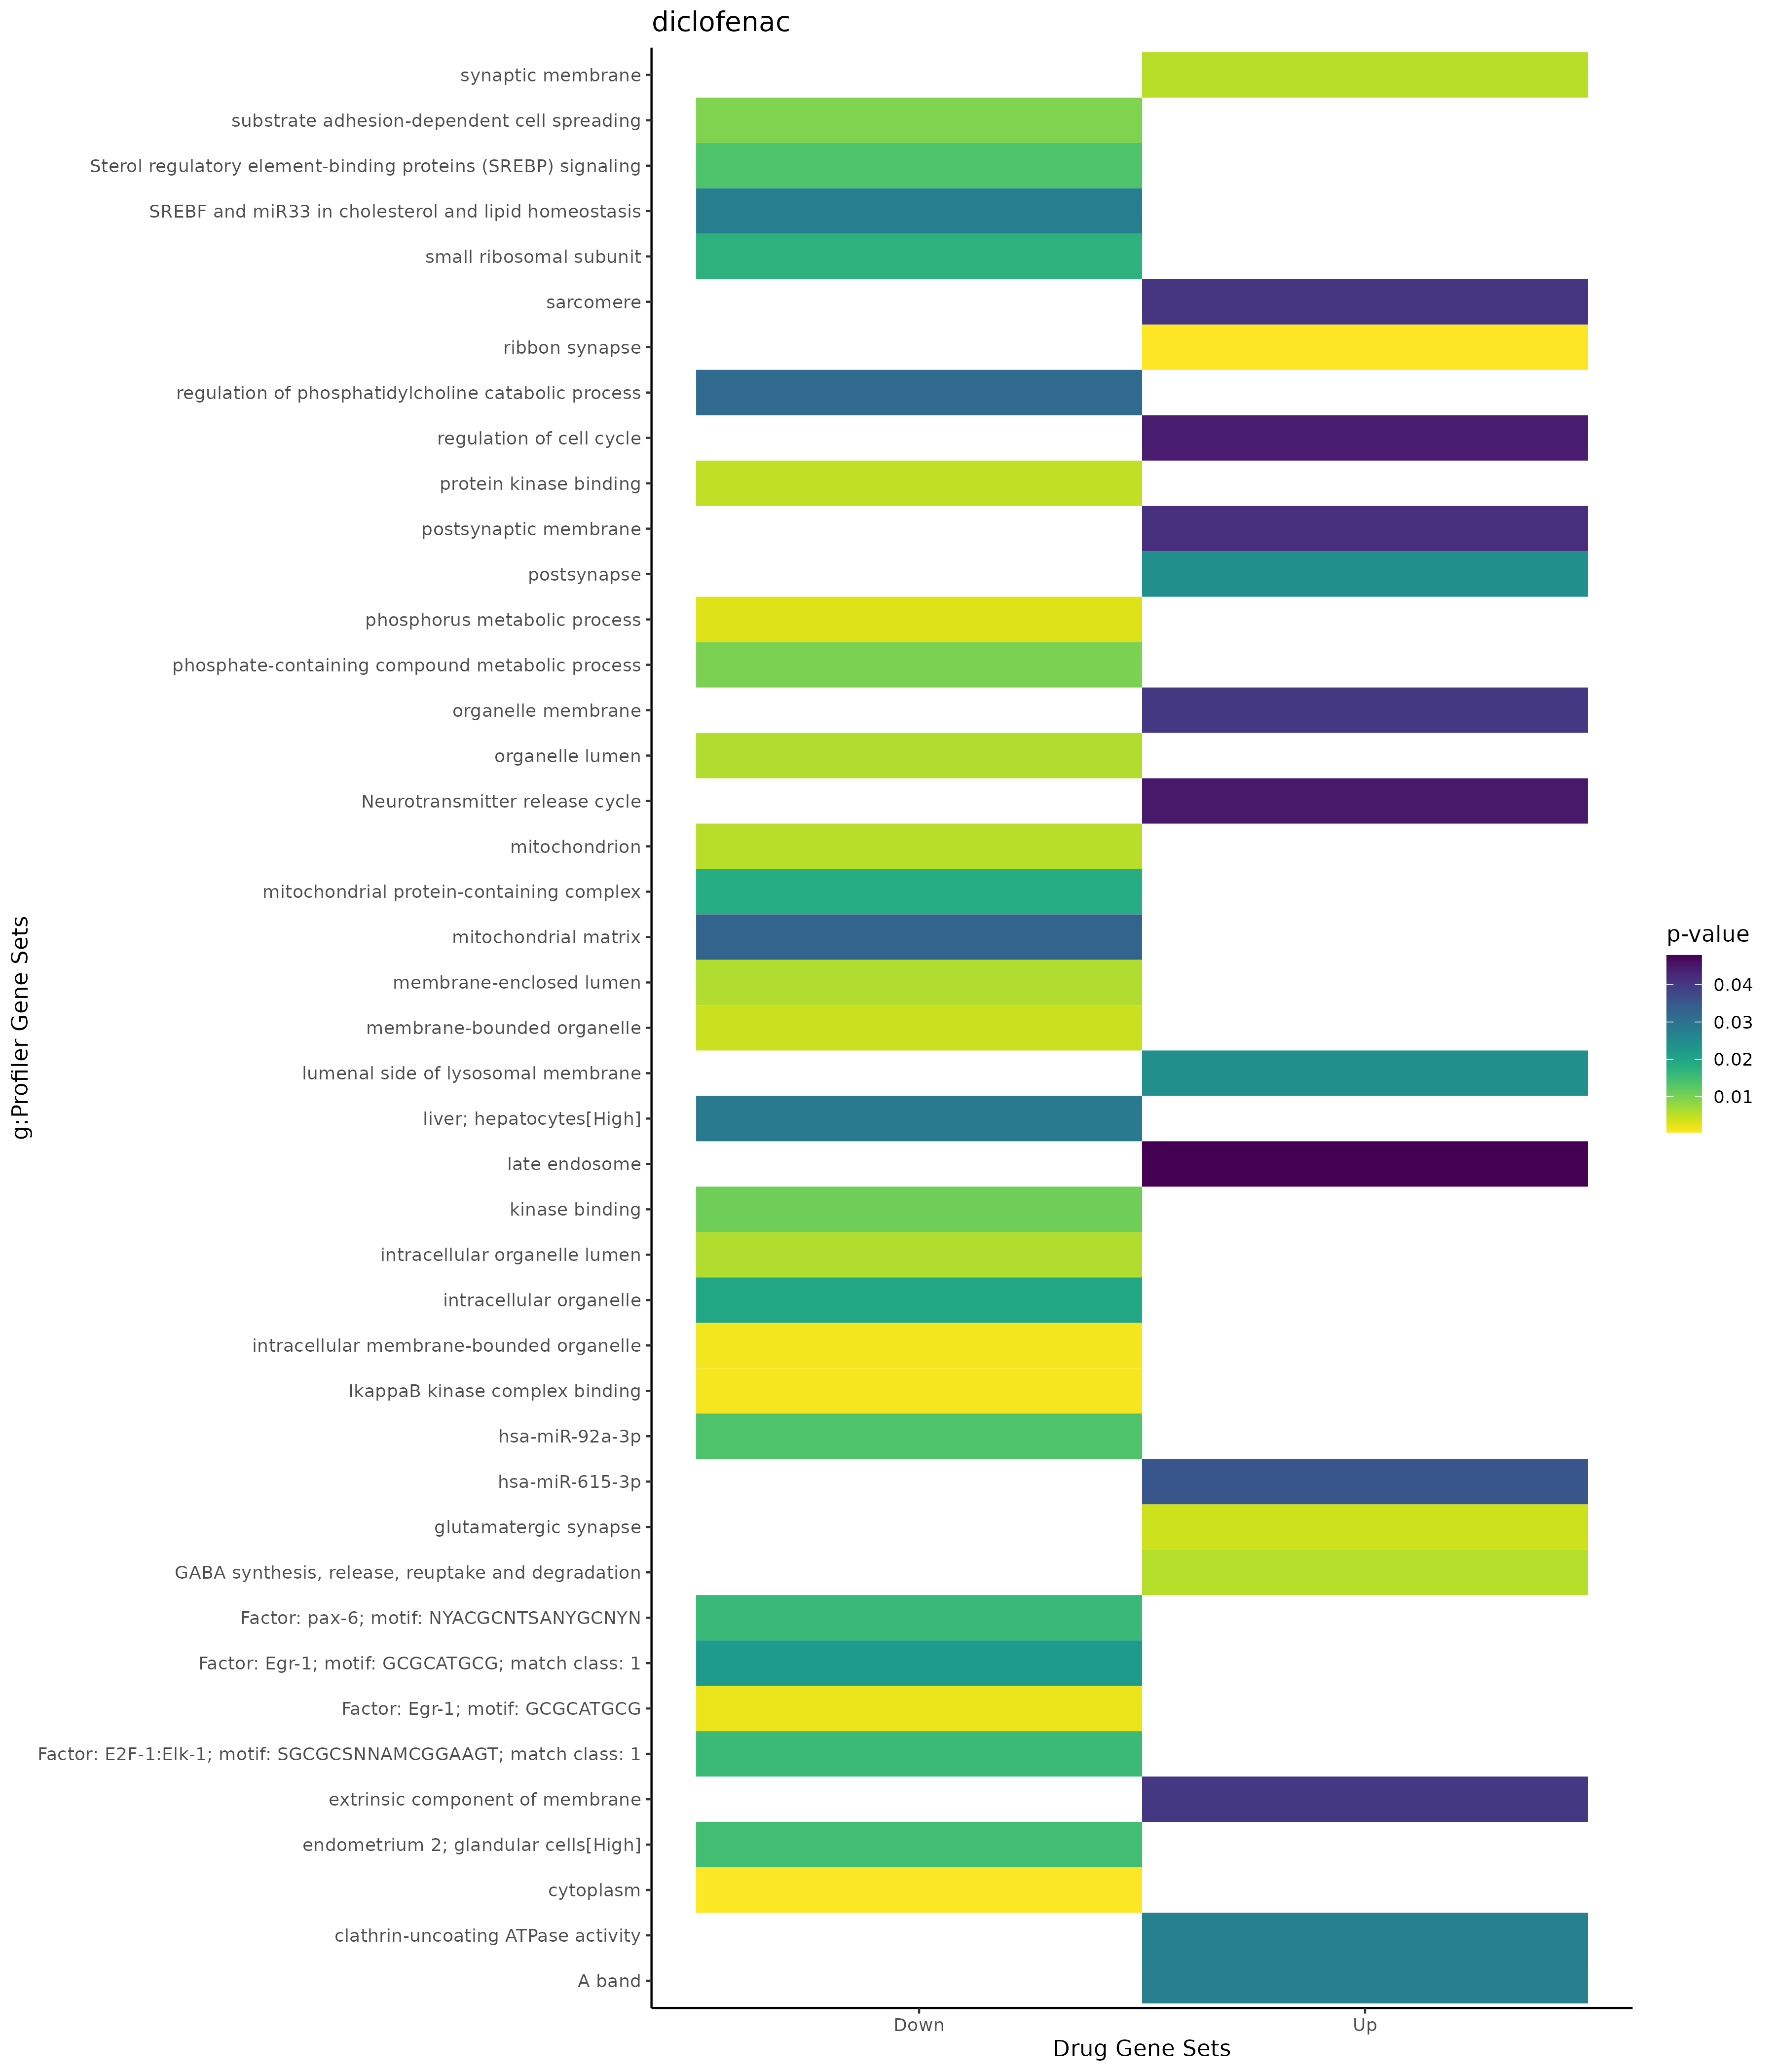

Values plotted in this chart, from the file beside it:
; query; significant; p_value; term_size; query_size; intersection_size; precision; recall; term_id; source; term_name; effective_domain_size; source_order; set
1; query_1; TRUE; 0,0442845204484297; 1111; 31; 9; 0,290322580645161; 0,0081008100810081; GO:0051726; GO:BP; regulation of cell cycle; 21092; 16046; Up
2; query_1; TRUE; 0,000442767227899838; 12; 4; 2; 0,5; 0,166666666666667; GO:0097470; GO:CC; ribbon synapse; 21690; 3367; Up
3; query_1; TRUE; 0,00393756845488915; 339; 4; 3; 0,75; 0,00884955752212389; GO:0098978; GO:CC; glutamatergic synapse; 21690; 3691; Up
4; query_1; TRUE; 0,00545644489789745; 378; 4; 3; 0,75; 0,00793650793650794; GO:0097060; GO:CC; synaptic membrane; 21690; 3240; Up
5; query_1; TRUE; 0,0241787398471583; 622; 4; 3; 0,75; 0,00482315112540193; GO:0098794; GO:CC; postsynapse; 21690; 3619; Up
6; query_1; TRUE; 0,0242653660430759; 2; 1; 1; 1; 0,5; GO:0098575; GO:CC; lumenal side of lysosomal membrane; 21690; 3567; Up
7; query_1; TRUE; 0,0277454654081545; 39; 51; 3; 0,0588235294117647; 0,0769230769230769; GO:0031672; GO:CC; A band; 21690; 1407; Up
8; query_1; TRUE; 0,0401481496516825; 3685; 44; 18; 0,409090909090909; 0,00488466757123474; GO:0031090; GO:CC; organelle membrane; 21690; 1214; Up
9; query_1; TRUE; 0,0402878137343858; 321; 19; 4; 0,210526315789474; 0,0124610591900312; GO:0019898; GO:CC; extrinsic component of membrane; 21690; 982; Up
10; query_1; TRUE; 0,0406892828747931; 217; 51; 5; 0,0980392156862745; 0,0230414746543779; GO:0030017; GO:CC; sarcomere; 21690; 1021; Up
11; query_1; TRUE; 0,0415383148345355; 273; 2; 2; 1; 0,00732600732600733; GO:0045211; GO:CC; postsynaptic membrane; 21690; 2442; Up
12; query_1; TRUE; 0,0478594600299439; 293; 2; 2; 1; 0,0068259385665529; GO:0005770; GO:CC; late endosome; 21690; 413; Up
13; query_1; TRUE; 0,0272463824978609; 1; 1; 1; 1; 1; GO:1990833; GO:MF; clathrin-uncoating ATPase activity; 20166; 12349; Up
14; query_1; TRUE; 0,0351932100465248; 892; 46; 11; 0,239130434782609; 0,0123318385650224; MIRNA:hsa-miR-615-3p; MIRNA; hsa-miR-615-3p; 14830; 1920; Up
15; query_1; TRUE; 0,00561908062877869; 18; 4; 2; 0,5; 0,111111111111111; REAC:R-HSA-888590; REAC; GABA synthesis, release, reuptake and de…; 10461; 954; Up
16; query_1; TRUE; 0,0448058809888746; 50; 4; 2; 0,5; 0,04; REAC:R-HSA-112310; REAC; Neurotransmitter release cycle; 10461; 1499; Up
17; query_1; TRUE; 0,00272125362202031; 2841; 56; 22; 0,392857142857143; 0,0077437521999296; GO:0006793; GO:BP; phosphorus metabolic process; 21092; 2745; Down
18; query_1; TRUE; 0,00951543241433659; 110; 7; 3; 0,428571428571429; 0,0272727272727273; GO:0034446; GO:BP; substrate adhesion-dependent cell spread…; 21092; 9918; Down
19; query_1; TRUE; 0,00985878895210012; 2817; 56; 21; 0,375; 0,00745473908413206; GO:0006796; GO:BP; phosphate-containing compound metabolic …; 21092; 2748; Down
20; query_1; TRUE; 0,0316758242006895; 3; 49; 2; 0,0408163265306122; 0,666666666666667; GO:0010899; GO:BP; regulation of phosphatidylcholine catabo…; 21092; 5016; Down
21; query_1; TRUE; 0,00050804761603861; 12270; 57; 49; 0,859649122807018; 0,00399348003259984; GO:0005737; GO:CC; cytoplasm; 21690; 383; Down
22; query_1; TRUE; 0,00122969387719629; 14601; 31; 31; 1; 0,00212314225053079; GO:0043231; GO:CC; intracellular membrane-bounded organelle; 21690; 2125; Down
23; query_1; TRUE; 0,00418763670551794; 15649; 57; 54; 0,947368421052632; 0,00345069972522206; GO:0043227; GO:CC; membrane-bounded organelle; 21690; 2121; Down
24; query_1; TRUE; 0,00542340221822952; 1684; 57; 15; 0,263157894736842; 0,00890736342042755; GO:0005739; GO:CC; mitochondrion; 21690; 384; Down
25; query_1; TRUE; 0,00589799984625792; 6637; 31; 21; 0,67741935483871; 0,0031640801566973; GO:0031974; GO:CC; membrane-enclosed lumen; 21690; 1443; Down
26; query_1; TRUE; 0,00589799984625792; 6637; 31; 21; 0,67741935483871; 0,0031640801566973; GO:0043233; GO:CC; organelle lumen; 21690; 2127; Down
27; query_1; TRUE; 0,00589799984625792; 6637; 31; 21; 0,67741935483871; 0,0031640801566973; GO:0070013; GO:CC; intracellular organelle lumen; 21690; 2713; Down
28; query_1; TRUE; 0,0174449726608204; 82; 21; 3; 0,142857142857143; 0,0365853658536585; GO:0015935; GO:CC; small ribosomal subunit; 21690; 838; Down
29; query_1; TRUE; 0,0183898247921767; 305; 50; 6; 0,12; 0,019672131147541; GO:0098798; GO:CC; mitochondrial protein-containing complex; 21690; 3622; Down
30; query_1; TRUE; 0,0196497146591499; 15965; 31; 31; 1; 0,00194174757281553; GO:0043229; GO:CC; intracellular organelle; 21690; 2123; Down
31; query_1; TRUE; 0,032807277172229; 490; 50; 7; 0,14; 0,0142857142857143; GO:0005759; GO:CC; mitochondrial matrix; 21690; 402; Down
32; query_1; TRUE; 0,00112937958180245; 2; 32; 2; 0,0625; 1; GO:0106137; GO:MF; IkappaB kinase complex binding; 20166; 11504; Down
33; query_1; TRUE; 0,0048070293694202; 702; 32; 8; 0,25; 0,0113960113960114; GO:0019901; GO:MF; protein kinase binding; 20166; 4612; Down
34; query_1; TRUE; 0,010788242992044; 785; 32; 8; 0,25; 0,0101910828025478; GO:0019900; GO:MF; kinase binding; 20166; 4611; Down
35; query_1; TRUE; 0,0148145137111179; 1324; 8; 6; 0,75; 0,00453172205438067; HPA:0170053; HPA; endometrium 2; glandular cells[High]; 10976; 294; Down
36; query_1; TRUE; 0,0285172919148484; 858; 8; 5; 0,625; 0,00582750582750583; HPA:0290403; HPA; liver; hepatocytes[High]; 10976; 417; Down
37; query_1; TRUE; 0,0136429948195148; 1405; 54; 16; 0,296296296296296; 0,0113879003558719; MIRNA:hsa-miR-92a-3p; MIRNA; hsa-miR-92a-3p; 14830; 2570; Down
38; query_1; TRUE; 0,00200347811594116; 11498; 57; 50; 0,87719298245614; 0,00434858236214994; TF:M04869; TF; Factor: Egr-1; motif: GCGCATGCG; 19943; 1606; Down
39; query_1; TRUE; 0,0156226384599333; 10672; 43; 37; 0,86046511627907; 0,00346701649175412; TF:M08205_1; TF; Factor: E2F-1:Elk-1; motif: SGCGCSNNAMCG…; 19943; 1427; Down
40; query_1; TRUE; 0,0159670197142671; 13412; 30; 30; 1; 0,00223680286310766; TF:M11881; TF; Factor: pax-6; motif: NYACGCNTSANYGCNYN; 19943; 6402; Down
41; query_1; TRUE; 0,0220242952024638; 10489; 54; 44; 0,814814814814815; 0,00419487081704643; TF:M04869_1; TF; Factor: Egr-1; motif: GCGCATGCG; match c…; 19943; 1607; Down
42; query_1; TRUE; 0,0136256795930542; 71; 53; 5; 0,0943396226415094; 0,0704225352112676; WP:WP1982; WP; Sterol regulatory element-binding protei…; 7827; 205; Down
43; query_1; TRUE; 0,0278342985964612; 18; 53; 3; 0,0566037735849057; 0,166666666666667; WP:WP2011; WP; SREBF and miR33 in cholesterol and lipid…; 7827; 149; Down
